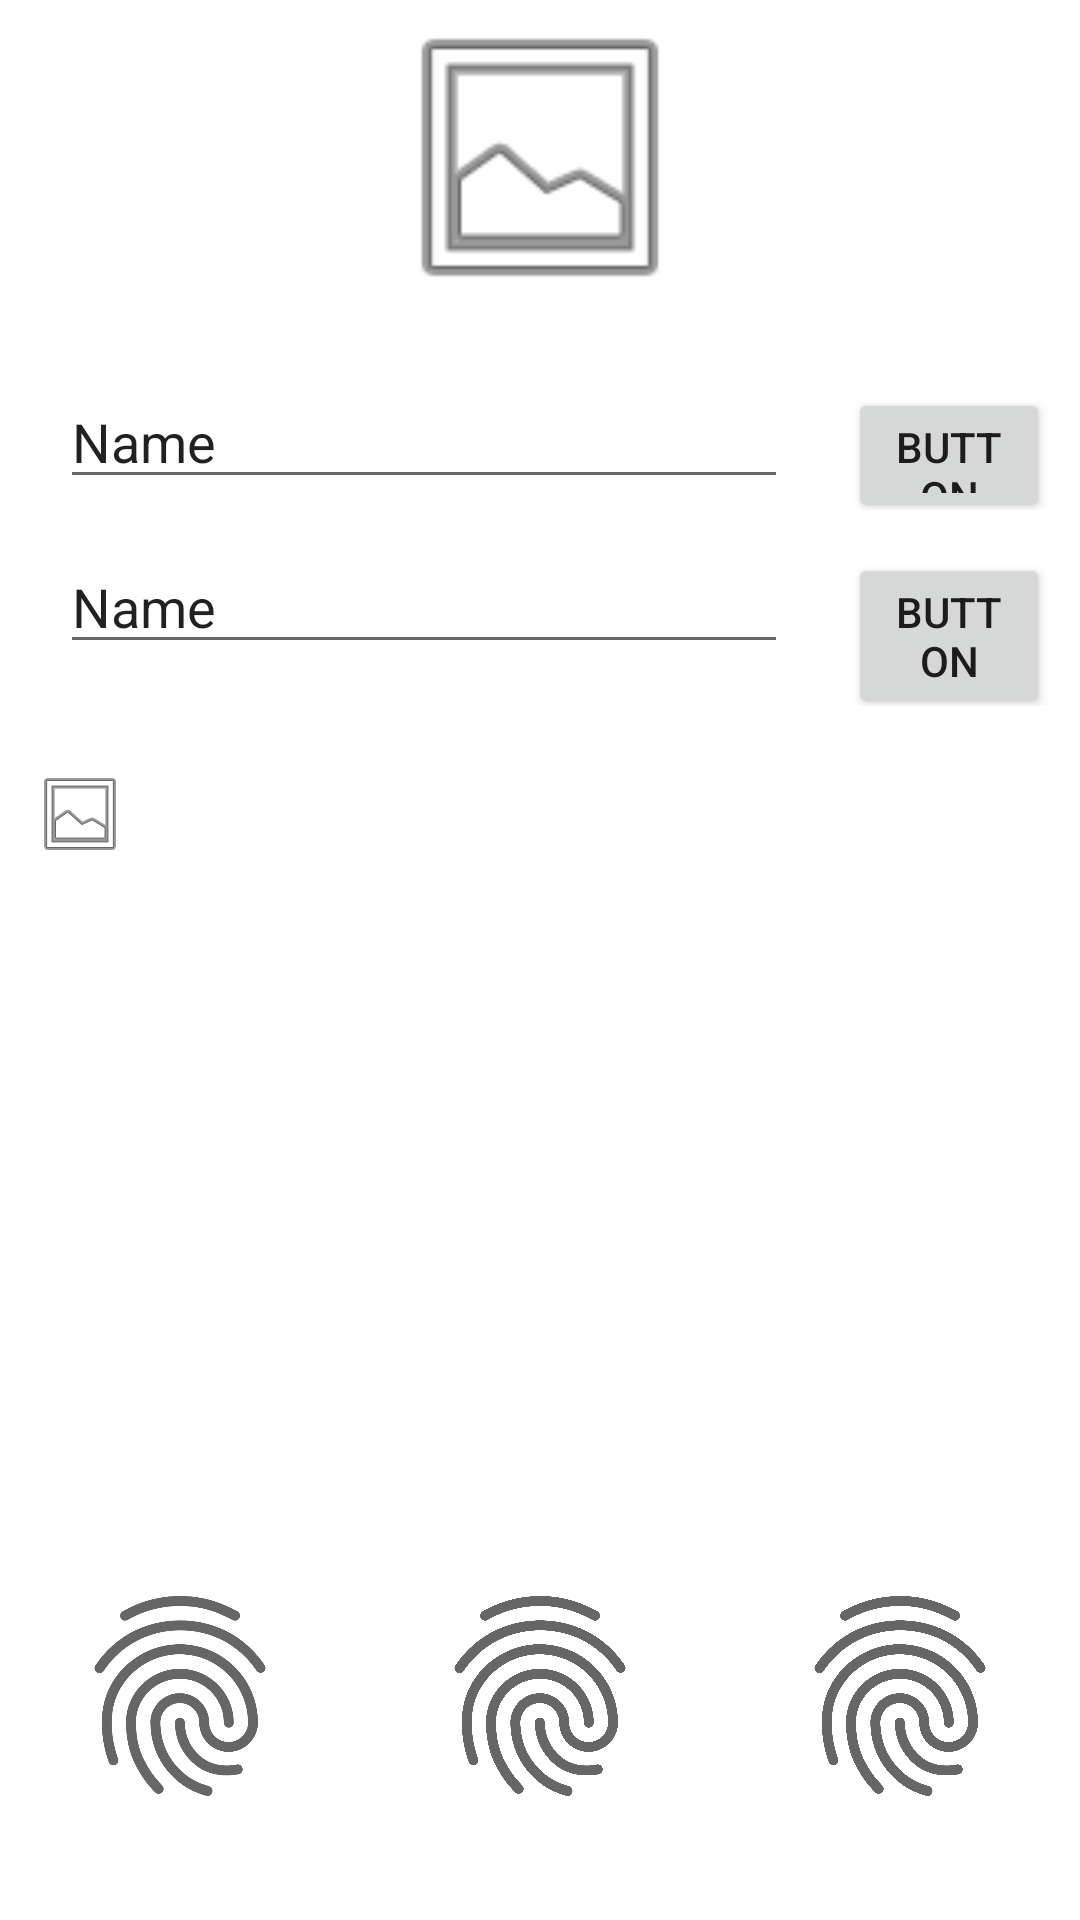

Reconstruct the res/layout file that produces this screen, plus the resources it refers to.
<!-- AndroidManifest.xml: application theme Theme.AmirHosein -->
<!-- res/layout/activity_main.xml -->
<?xml version="1.0" encoding="utf-8"?>

<androidx.constraintlayout.widget.ConstraintLayout xmlns:android="http://schemas.android.com/apk/res/android"
    xmlns:app="http://schemas.android.com/apk/res-auto"
    xmlns:tools="http://schemas.android.com/tools"
    android:layout_width="match_parent"
    android:layout_height="match_parent"
    tools:context=".MainActivity">

    <LinearLayout
        android:layout_width="match_parent"
        android:layout_height="match_parent"
        android:orientation="vertical"
        tools:layout_editor_absoluteX="46dp"
        tools:layout_editor_absoluteY="148dp">

        <LinearLayout
            android:layout_width="match_parent"
            android:layout_height="wrap_content"
            android:orientation="horizontal">

            <ImageView
                android:id="@+id/imageView"
                android:layout_width="wrap_content"
                android:layout_height="105dp"
                android:layout_weight="1"
                app:srcCompat="@android:drawable/ic_menu_gallery" />
        </LinearLayout>

        <LinearLayout
            android:layout_width="match_parent"
            android:layout_height="wrap_content"
            android:layout_marginTop="20dp"
            android:layout_weight="0">

            <EditText
                android:id="@+id/editTextTextPersonName"
                android:layout_width="250dp"
                android:layout_height="wrap_content"
                android:layout_marginStart="20dp"
                android:layout_marginLeft="20dp"
                android:layout_marginEnd="20dp"
                android:layout_marginRight="20dp"
                android:layout_weight="1"
                android:ems="10"
                android:inputType="textPersonName"
                android:text="Name" />

            <Button
                android:id="@+id/button"
                android:layout_width="75dp"
                android:layout_height="45dp"
                android:layout_marginEnd="10dp"
                android:layout_marginRight="10dp"
                android:layout_weight="1"
                android:text="Button" />

        </LinearLayout>

        <LinearLayout
            android:layout_width="match_parent"
            android:layout_height="wrap_content"
            android:layout_marginTop="10dp"
            android:orientation="horizontal">

            <EditText
                android:id="@+id/editTextTextPersonName3"
                android:layout_width="250dp"
                android:layout_height="wrap_content"
                android:layout_marginStart="20dp"
                android:layout_marginLeft="20dp"
                android:layout_marginEnd="20dp"
                android:layout_marginRight="20dp"
                android:layout_weight="1"
                android:ems="10"
                android:inputType="textPersonName"
                android:text="Name" />

            <Button
                android:id="@+id/button3"
                android:layout_width="75dp"
                android:layout_height="wrap_content"
                android:layout_marginEnd="10dp"
                android:layout_marginRight="10dp"
                android:layout_weight="1"
                android:text="Button" />
        </LinearLayout>

        <LinearLayout
            android:layout_width="wrap_content"
            android:layout_height="wrap_content"
            android:layout_marginTop="20dp"
            android:orientation="horizontal">

            <ImageView
                android:id="@+id/imageView6"
                android:layout_width="86dp"
                android:layout_height="match_parent"
                android:layout_weight="1"
                app:srcCompat="@android:drawable/ic_menu_gallery" />

            <ImageView
                android:id="@+id/imageView2"
                android:layout_width="340dp"
                android:layout_height="match_parent"
                android:layout_weight="1"
                app:srcCompat="@drawable/ic_launcher_foreground" />

        </LinearLayout>

        <ListView
            android:layout_width="match_parent"
            android:layout_height="198dp"
            android:layout_marginTop="20dp" />

        <LinearLayout
            android:layout_width="match_parent"
            android:layout_height="119dp"
            android:layout_marginTop="20dp"
            android:orientation="horizontal">

            <ImageView
                android:id="@+id/imageView5"
                android:layout_width="80dp"
                android:layout_height="80dp"
                android:layout_weight="1"
                app:srcCompat="?android:attr/fingerprintAuthDrawable" />

            <ImageView
                android:id="@+id/imageView7"
                android:layout_width="80dp"
                android:layout_height="80dp"
                android:layout_weight="1"
                app:srcCompat="?android:attr/fingerprintAuthDrawable" />

            <ImageView
                android:id="@+id/imageView8"
                android:layout_width="80dp"
                android:layout_height="80dp"
                android:layout_weight="1"
                app:srcCompat="?android:attr/fingerprintAuthDrawable" />
        </LinearLayout>

    </LinearLayout>
</androidx.constraintlayout.widget.ConstraintLayout>
<!-- resources referenced by this layout -->
<resources>
  <style name="Theme.AmirHosein" parent="Theme.MaterialComponents.DayNight.DarkActionBar">
          
          <item name="colorPrimary">@color/purple_500</item>
          <item name="colorPrimaryVariant">@color/purple_700</item>
          <item name="colorOnPrimary">@color/white</item>
          
          <item name="colorSecondary">@color/teal_200</item>
          <item name="colorSecondaryVariant">@color/teal_700</item>
          <item name="colorOnSecondary">@color/black</item>
          
          <item name="android:statusBarColor" tools:targetApi="l">?attr/colorPrimaryVariant</item>
          
      </style>
  <!-- not gathered from this repository: default colours our renderer supplied (Android Studio template values) -->
  <color name="purple_500">#FF6200EE</color>
  <color name="purple_700">#FF3700B3</color>
  <color name="teal_200">#FF03DAC5</color>
  <color name="teal_700">#FF018786</color>
  <color name="black">#FF000000</color>
  <color name="white">#FFFFFFFF</color>
</resources>
